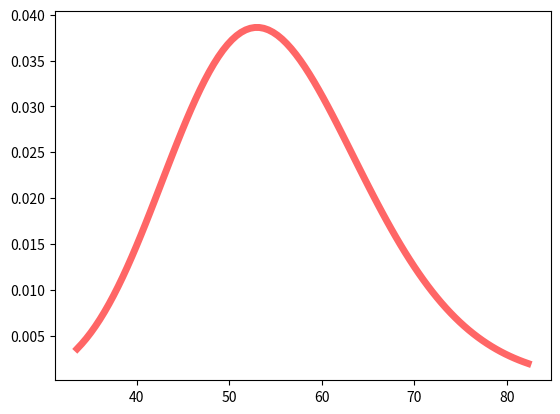

Reproduce this figure in Python.
from scipy.stats import chi2
import numpy as np
import matplotlib.pyplot as plt
fig, ax = plt.subplots(1, 1)

df = 55

x = np.linspace(chi2.ppf(0.01, df),
chi2.ppf(0.99, df), 100)
ax.plot(x, chi2.pdf(x, df),'r-',
lw=5, alpha=0.6, label='chi2 pdf')
